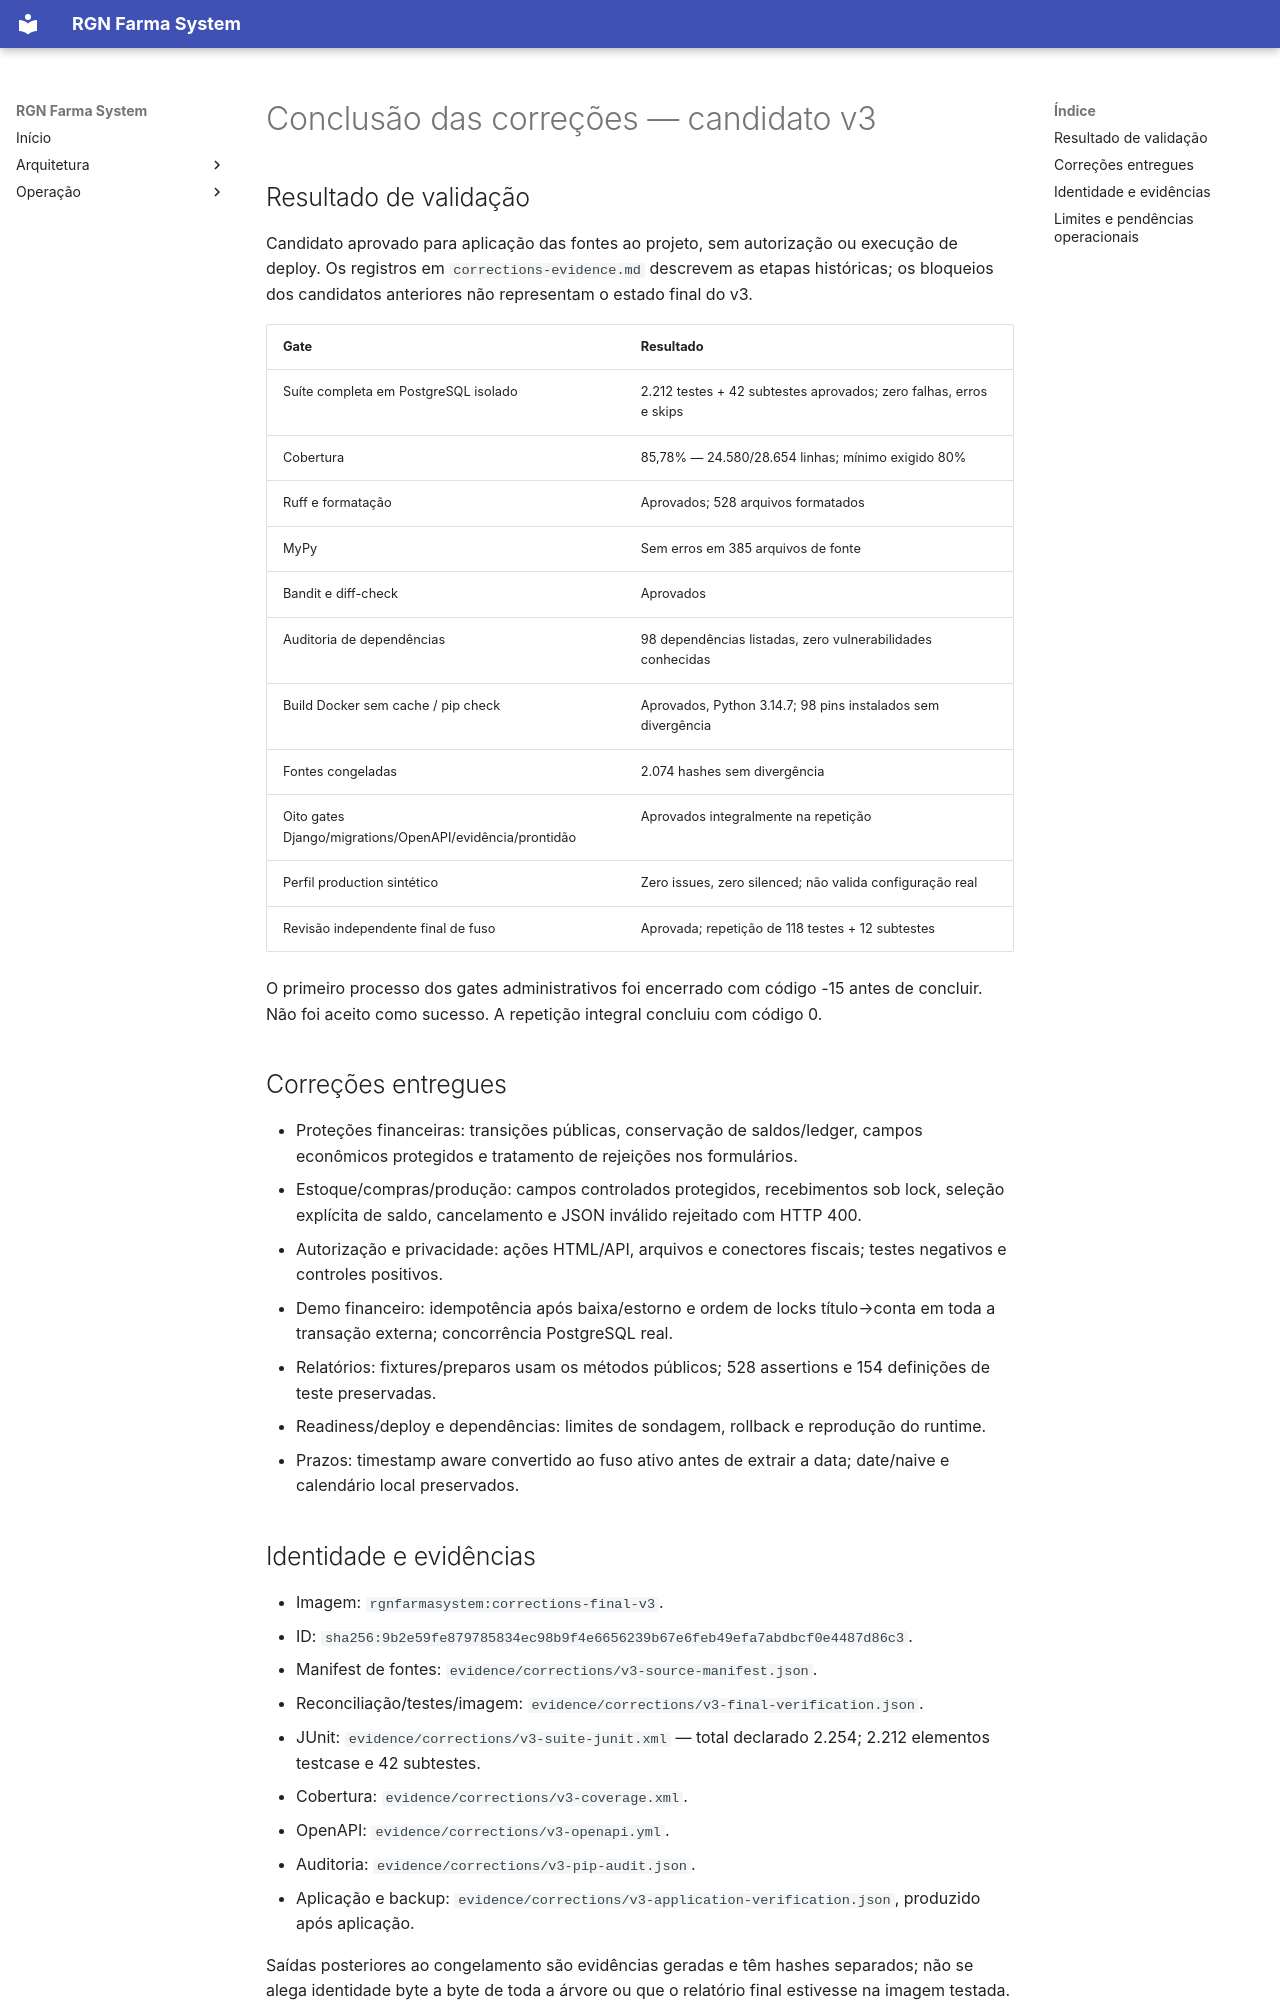

repository: RuiGN/rgnfarmasystemv2 · page: validation/corrections-completion/index.html · generator: mkdocs

# Conclusão das correções — candidato v3

## Resultado de validação

Candidato aprovado para aplicação das fontes ao projeto, sem autorização ou execução de deploy. Os registros em `corrections-evidence.md` descrevem as etapas históricas; os bloqueios dos candidatos anteriores não representam o estado final do v3.

| Gate | Resultado |
|---|---|
| Suíte completa em PostgreSQL isolado | 2.212 testes + 42 subtestes aprovados; zero falhas, erros e skips |
| Cobertura | 85,78% — 24.580/28.654 linhas; mínimo exigido 80% |
| Ruff e formatação | Aprovados; 528 arquivos formatados |
| MyPy | Sem erros em 385 arquivos de fonte |
| Bandit e diff-check | Aprovados |
| Auditoria de dependências | 98 dependências listadas, zero vulnerabilidades conhecidas |
| Build Docker sem cache / pip check | Aprovados, Python 3.14.7; 98 pins instalados sem divergência |
| Fontes congeladas | 2.074 hashes sem divergência |
| Oito gates Django/migrations/OpenAPI/evidência/prontidão | Aprovados integralmente na repetição |
| Perfil production sintético | Zero issues, zero silenced; não valida configuração real |
| Revisão independente final de fuso | Aprovada; repetição de 118 testes + 12 subtestes |

O primeiro processo dos gates administrativos foi encerrado com código -15 antes de concluir. Não foi aceito como sucesso. A repetição integral concluiu com código 0.

## Correções entregues

- Proteções financeiras: transições públicas, conservação de saldos/ledger, campos econômicos protegidos e tratamento de rejeições nos formulários.
- Estoque/compras/produção: campos controlados protegidos, recebimentos sob lock, seleção explícita de saldo, cancelamento e JSON inválido rejeitado com HTTP 400.
- Autorização e privacidade: ações HTML/API, arquivos e conectores fiscais; testes negativos e controles positivos.
- Demo financeiro: idempotência após baixa/estorno e ordem de locks título→conta em toda a transação externa; concorrência PostgreSQL real.
- Relatórios: fixtures/preparos usam os métodos públicos; 528 assertions e 154 definições de teste preservadas.
- Readiness/deploy e dependências: limites de sondagem, rollback e reprodução do runtime.
- Prazos: timestamp aware convertido ao fuso ativo antes de extrair a data; date/naive e calendário local preservados.
